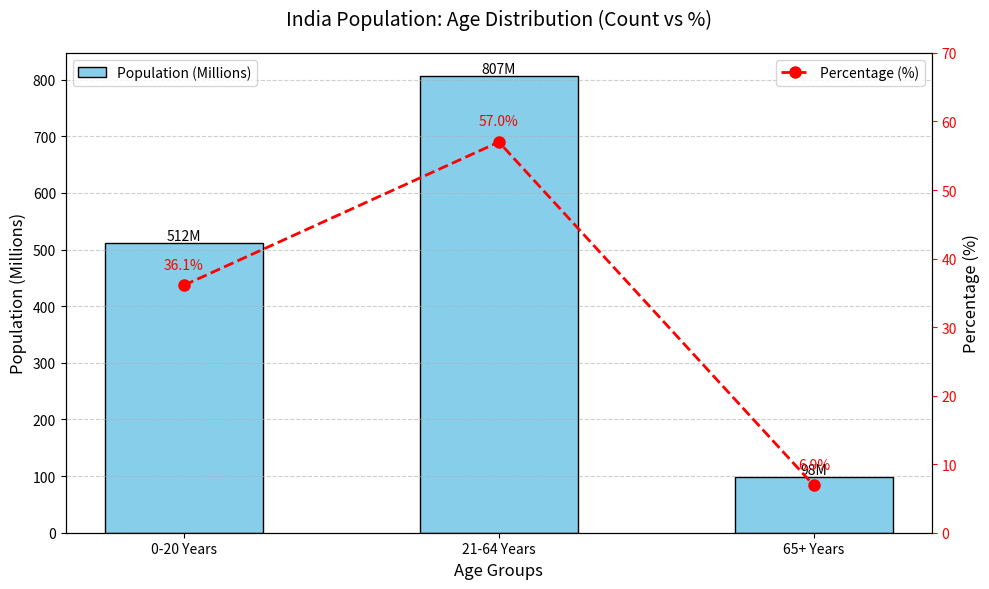

Python code for this plot:
import matplotlib.pyplot as plt
import numpy as np

# Data
age_groups = ['0-20 Years', '21-64 Years', '65+ Years']
population = [512, 807, 98]  # in millions
percentages = [36.1, 57.0, 6.9]  # in %

# Create figure and primary axis (for bars)
fig, ax1 = plt.subplots(figsize=(10, 6))

# Bar Chart (Population)
bars = ax1.bar(age_groups, population, 
               color='skyblue', 
               edgecolor='black',
               label='Population (Millions)',
               width=0.5)

ax1.set_xlabel('Age Groups', fontsize=12)
ax1.set_ylabel('Population (Millions)', fontsize=12)
ax1.tick_params(axis='y')

# Add population labels on bars
for bar in bars:
    height = bar.get_height()
    ax1.text(bar.get_x() + bar.get_width()/2., height,
             f'{height}M',
             ha='center', va='bottom',
             fontsize=10, color='black')

# Create secondary axis (for percentages)
ax2 = ax1.twinx()
ax2.plot(age_groups, percentages, 
         color='red', 
         marker='o',
         linestyle='--',
         linewidth=2,
         markersize=8,
         label='Percentage (%)')

ax2.set_ylabel('Percentage (%)', fontsize=12)
ax2.tick_params(axis='y', colors='red')
ax2.set_ylim(0, 70)  # Adjust based on max percentage

# Add percentage labels on line points
for i, perc in enumerate(percentages):
    ax2.text(i, perc + 2,  # Offset for visibility
             f'{perc}%',
             ha='center', va='bottom',
             fontsize=10, color='red')

# Title and legends
plt.title('India Population: Age Distribution (Count vs %)', fontsize=14, pad=20)
ax1.legend(loc='upper left')
ax2.legend(loc='upper right')

# Grid and layout
ax1.grid(axis='y', linestyle='--', alpha=0.6)
plt.tight_layout()
plt.show()

# Save: plt.savefig('india_age_combined.png', dpi=300)
